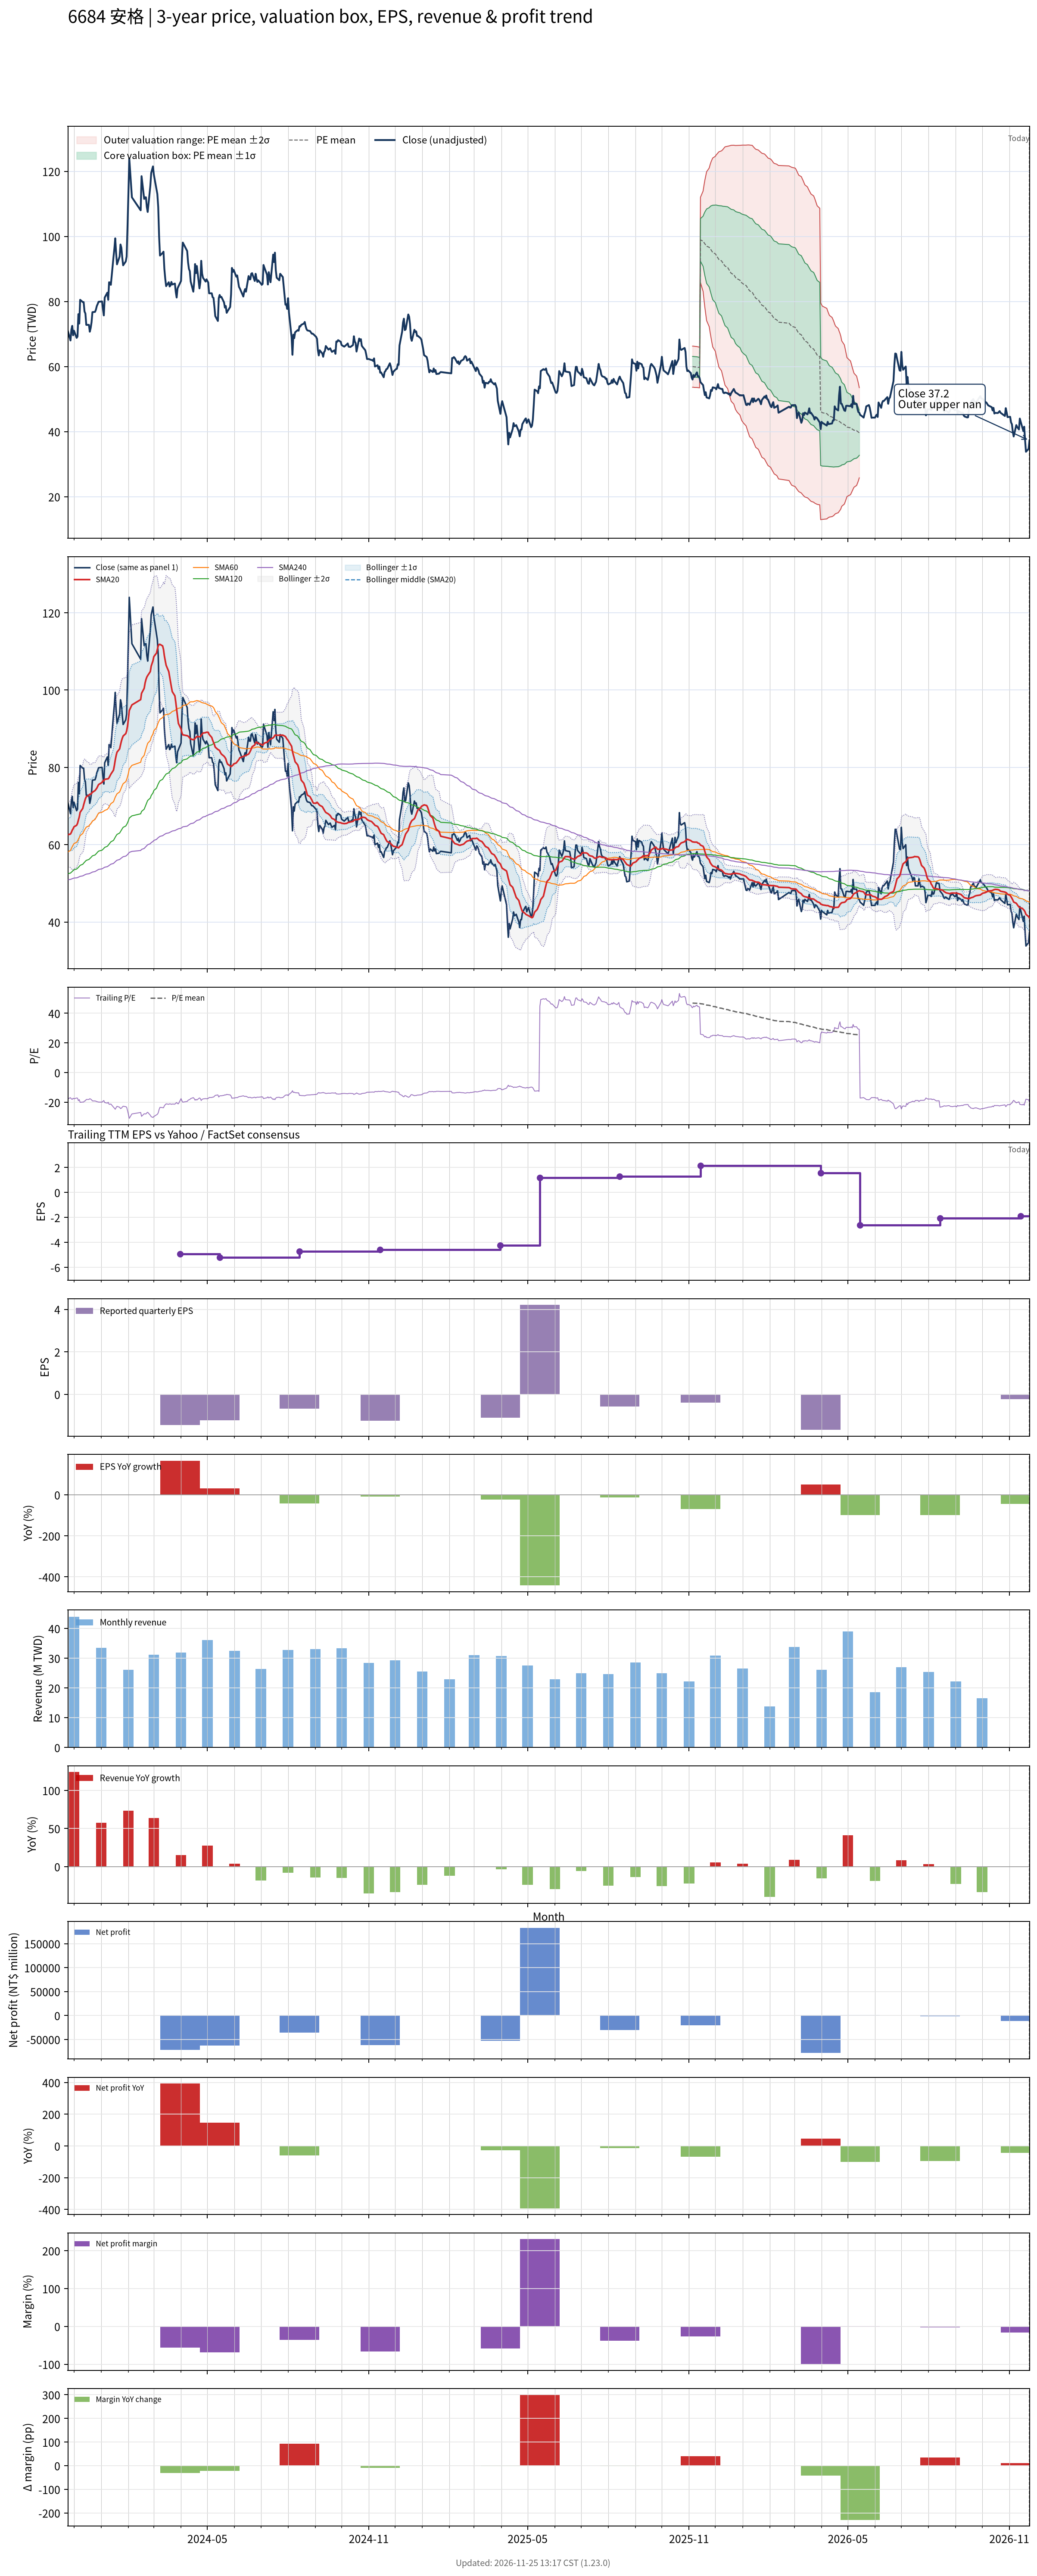

The file beside this chart, header and first rows:
# chart-version: skill-stock-dynamic-val…
date, close, available_date, period_end, eps, ttm_eps, pe, pe_mean, pe_std, price_m2, price_m1, price_mean, price_p1, price_p2, forward_eps, forward_pe, forward_pe_mean, forward_pe_std, forward_price_m2, forward_price_m1, forward_price_mean, forward_price_p1, forward_price_p2, sma20
2023-11-24, 70.9, 2023-11-14, 2023-09-30, -1.37, -4.02, -17.64, , , , , , , , , , , , , , , , , 62.57
2023-11-27, 68, 2023-11-14, 2023-09-30, -1.37, -4.02, -16.92, , , , , , , , , , , , , , , , , 62.77
2023-11-28, 71.3, 2023-11-14, 2023-09-30, -1.37, -4.02, -17.74, , , , , , , , , , , , , , , , , 63.19
2023-11-29, 72.5, 2023-11-14, 2023-09-30, -1.37, -4.02, -18.03, , , , , , , , , , , , , , , , , 63.76
2023-11-30, 69.6, 2023-11-14, 2023-09-30, -1.37, -4.02, -17.31, , , , , , , , , , , , , , , , , 64.13
2023-12-01, 71, 2023-11-14, 2023-09-30, -1.37, -4.02, -17.66, , , , , , , , , , , , , , , , , 64.63
2023-12-04, 68.8, 2023-11-14, 2023-09-30, -1.37, -4.02, -17.11, , , , , , , , , , , , , , , , , 65.03
2023-12-05, 69.2, 2023-11-14, 2023-09-30, -1.37, -4.02, -17.21, , , , , , , , , , , , , , , , , 65.5
2023-12-06, 76.1, 2023-11-14, 2023-09-30, -1.37, -4.02, -18.93, , , , , , , , , , , , , , , , , 66.37
2023-12-07, 73.2, 2023-11-14, 2023-09-30, -1.37, -4.02, -18.21, , , , , , , , , , , , , , , , , 67.17
2023-12-08, 80.5, 2023-11-14, 2023-09-30, -1.37, -4.02, -20.02, , , , , , , , , , , , , , , , , 68.38
2023-12-11, 79.8, 2023-11-14, 2023-09-30, -1.37, -4.02, -19.85, , , , , , , , , , , , , , , , , 69.39
2023-12-12, 79.8, 2023-11-14, 2023-09-30, -1.37, -4.02, -19.85, , , , , , , , , , , , , , , , , 70.31
2023-12-13, 76.9, 2023-11-14, 2023-09-30, -1.37, -4.02, -19.13, , , , , , , , , , , , , , , , , 71.12
2023-12-14, 76.3, 2023-11-14, 2023-09-30, -1.37, -4.02, -18.98, , , , , , , , , , , , , , , , , 71.88
2023-12-15, 72.8, 2023-11-14, 2023-09-30, -1.37, -4.02, -18.11, , , , , , , , , , , , , , , , , 72.4
2023-12-18, 72.8, 2023-11-14, 2023-09-30, -1.37, -4.02, -18.11, , , , , , , , , , , , , , , , , 72.8
2023-12-19, 70.7, 2023-11-14, 2023-09-30, -1.37, -4.02, -17.59, , , , , , , , , , , , , , , , , 73.06
2023-12-20, 71.8, 2023-11-14, 2023-09-30, -1.37, -4.02, -17.86, , , , , , , , , , , , , , , , , 73.06
2023-12-21, 73.6, 2023-11-14, 2023-09-30, -1.37, -4.02, -18.31, , , , , , , , , , , , , , , , , 73.28
2023-12-22, 76.7, 2023-11-14, 2023-09-30, -1.37, -4.02, -19.08, , , , , , , , , , , , , , , , , 73.57
2023-12-25, 76.8, 2023-11-14, 2023-09-30, -1.37, -4.02, -19.1, , , , , , , , , , , , , , , , , 74.01
2023-12-26, 77.5, 2023-11-14, 2023-09-30, -1.37, -4.02, -19.28, , , , , , , , , , , , , , , , , 74.32
2023-12-27, 78.6, 2023-11-14, 2023-09-30, -1.37, -4.02, -19.55, , , , , , , , , , , , , , , , , 74.62
2023-12-28, 79.2, 2023-11-14, 2023-09-30, -1.37, -4.02, -19.7, , , , , , , , , , , , , , , , , 75.11
2023-12-29, 79.9, 2023-11-14, 2023-09-30, -1.37, -4.02, -19.88, , , , , , , , , , , , , , , , , 75.55
2024-01-02, 80, 2023-11-14, 2023-09-30, -1.37, -4.02, -19.9, , , , , , , , , , , , , , , , , 76.11
2024-01-03, 77.6, 2023-11-14, 2023-09-30, -1.37, -4.02, -19.3, , , , , , , , , , , , , , , , , 76.53
2024-01-04, 75.7, 2023-11-14, 2023-09-30, -1.37, -4.02, -18.83, , , , , , , , , , , , , , , , , 76.51
2024-01-05, 81.2, 2023-11-14, 2023-09-30, -1.37, -4.02, -20.2, , , , , , , , , , , , , , , , , 76.91
2024-01-08, 82.7, 2023-11-14, 2023-09-30, -1.37, -4.02, -20.57, , , , , , , , , , , , , , , , , 77.02
2024-01-09, 80.5, 2023-11-14, 2023-09-30, -1.37, -4.02, -20.02, , , , , , , , , , , , , , , , , 77.06
2024-01-10, 85.9, 2023-11-14, 2023-09-30, -1.37, -4.02, -21.37, , , , , , , , , , , , , , , , , 77.36
2024-01-11, 85.8, 2023-11-14, 2023-09-30, -1.37, -4.02, -21.34, , , , , , , , , , , , , , , , , 77.81
2024-01-12, 85.1, 2023-11-14, 2023-09-30, -1.37, -4.02, -21.17, , , , , , , , , , , , , , , , , 78.25
2024-01-15, 93.6, 2023-11-14, 2023-09-30, -1.37, -4.02, -23.28, , , , , , , , , , , , , , , , , 79.28
2024-01-16, 96.2, 2023-11-14, 2023-09-30, -1.37, -4.02, -23.93, , , , , , , , , , , , , , , , , 80.45
2024-01-17, 99.4, 2023-11-14, 2023-09-30, -1.37, -4.02, -24.73, , , , , , , , , , , , , , , , , 81.89
2024-01-18, 94.9, 2023-11-14, 2023-09-30, -1.37, -4.02, -23.61, , , , , , , , , , , , , , , , , 83.05
2024-01-19, 91.4, 2023-11-14, 2023-09-30, -1.37, -4.02, -22.74, , , , , , , , , , , , , , , , , 83.94
2024-01-22, 93.8, 2023-11-14, 2023-09-30, -1.37, -4.02, -23.33, , , , , , , , , , , , , , , , , 84.79
2024-01-23, 97.5, 2023-11-14, 2023-09-30, -1.37, -4.02, -24.25, , , , , , , , , , , , , , , , , 85.83
2024-01-24, 96.5, 2023-11-14, 2023-09-30, -1.37, -4.02, -24, , , , , , , , , , , , , , , , , 86.78
2024-01-25, 93.5, 2023-11-14, 2023-09-30, -1.37, -4.02, -23.26, , , , , , , , , , , , , , , , , 87.52
2024-01-26, 91.1, 2023-11-14, 2023-09-30, -1.37, -4.02, -22.66, , , , , , , , , , , , , , , , , 88.11
2024-01-29, 92.3, 2023-11-14, 2023-09-30, -1.37, -4.02, -22.96, , , , , , , , , , , , , , , , , 88.73
2024-01-30, 93.8, 2023-11-14, 2023-09-30, -1.37, -4.02, -23.33, , , , , , , , , , , , , , , , , 89.42
2024-01-31, 103, 2023-11-14, 2023-09-30, -1.37, -4.02, -25.62, , , , , , , , , , , , , , , , , 90.69
2024-02-01, 113, 2023-11-14, 2023-09-30, -1.37, -4.02, -28.11, , , , , , , , , , , , , , , , , 92.56
2024-02-02, 124, 2023-11-14, 2023-09-30, -1.37, -4.02, -30.85, , , , , , , , , , , , , , , , , 94.7
2024-02-05, 112, 2023-11-14, 2023-09-30, -1.37, -4.02, -27.86, , , , , , , , , , , , , , , , , 96.17
2024-02-15, 108, 2023-11-14, 2023-09-30, -1.37, -4.02, -26.87, , , , , , , , , , , , , , , , , 97.54
2024-02-16, 118.5, 2023-11-14, 2023-09-30, -1.37, -4.02, -29.48, , , , , , , , , , , , , , , , , 99.17
2024-02-19, 111.5, 2023-11-14, 2023-09-30, -1.37, -4.02, -27.74, , , , , , , , , , , , , , , , , 100.5
2024-02-20, 112, 2023-11-14, 2023-09-30, -1.37, -4.02, -27.86, , , , , , , , , , , , , , , , , 101.8
2024-02-21, 112, 2023-11-14, 2023-09-30, -1.37, -4.02, -27.86, , , , , , , , , , , , , , , , , 102.7
2024-02-22, 109, 2023-11-14, 2023-09-30, -1.37, -4.02, -27.11, , , , , , , , , , , , , , , , , 103.4
2024-02-23, 107.5, 2023-11-14, 2023-09-30, -1.37, -4.02, -26.74, , , , , , , , , , , , , , , , , 103.8
2024-02-26, 115.5, 2023-11-14, 2023-09-30, -1.37, -4.02, -28.73, , , , , , , , , , , , , , , , , 104.8
... 667 more rows
